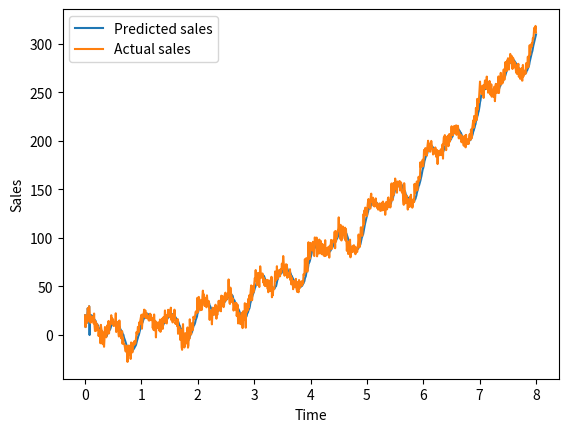

Recreate this plot in Python. (Note: this script raises an exception after producing the figure.)
import numpy as np
import matplotlib.pyplot as plt
import copy
N = 1000
time = np.linspace(0, 8, N)

trend = np.array([5*x*x-2*x+4 for x in time])
season = np.array([10*np.sin(2*np.pi*x) + 12*np.sin(4*np.pi*x + np.pi/3) for x in time])
noise = np.random.normal(0, 5, N)

plt.subplot(4, 1, 1)
plt.plot(time, trend+season+noise)

plt.subplot(4, 1, 2)
plt.plot(time, trend)

plt.subplot(4, 1, 3)
plt.plot(time, season)

plt.subplot(4, 1, 4)
plt.plot(time, noise)

plt.savefig("1a.pdf")
plt.clf()

# b)
# conform https://stackoverflow.com/questions/643699/how-can-i-use-numpy-correlate-to-do-autocorrelation
y = trend+season+noise
def numpy_autocorr(series):
    result = np.correlate(series, series, 'full')
    return result[len(result)//2:]

def my_autocorr(series, p):
    Y = np.array(series[i:i+p] for i in range(N-p))
    #ne va trebui un semnal de dimensiune m cand aplicam Yule-Walker
    #asa ca ne taiem o bucata potrivita
    snippet=copy.deepcopy(series[p:N])
    snippet = np.reshape(snippet, (-1, ))
    Gamma = Y.T @ Y
    gamma = Y.T @ snippet
    return gamma
    
ans = numpy_autocorr(y)
plt.plot(ans)
plt.savefig("1b.pdf")
plt.clf()


# c)
# vom folosi m=990 and p=10 
y_hat = np.zeros(N)
p = 10
for i in range(p):
    y_hat[i] = y[i]
for i in range(p+1, N):
    for j in range(i, i-p, -1):
        y_hat[i] += (1/p) * y[j]

plt.plot(time, y_hat, label='Predicted sales')
plt.plot(time, y, label = 'Actual sales')
plt.xlabel("Time")
plt.ylabel('Sales')
plt.legend()
plt.savefig("1c.pdf")

# d)

def predict(series, m, p):
    if (m+p < N):
        raise ValueError("Nu putem prezice")
    Y = np.zeros((m, p))
    for i in range(m):
        for j in range(p):
            Y[i][j]=series[i+j]
    #ne va trebui un semnal de dimensiune m cand aplicam Yule-Walker
    #asa ca ne taiem o bucata potrivita
    snippet=np.take(series, np.arange(p, p+m), mode='wrap')
    snippet = np.reshape(snippet, (-1, 1))
    Gamma = Y.T @ Y
    gamma = np.matmul(Y.T, snippet)
    ans = np.linalg.solve(Gamma, gamma)
    return ans

#vom calcula calitatea unei predictii folosind MSE
def error(y_hat, y):
    N = len(y)
    print(np.shape(y_hat))
    sum=0
    for i in range(N):
        sum += (y_hat[i]-y[i])**2
    return sum / N

min_err = 1e12 # sau altceva foarte mare
min_p = 0
min_m = 0
for p in range(N):
    for m in range(N, N-p, -1):
        y_hat = predict(y, m, p)
        if error(y, y_hat) < min_err:
            min_err = error(y_hat, y)
            min_p=p
            min_m=m
print(f"Eroarea minima se obtine pentru p={min_p} si m={min_m}")